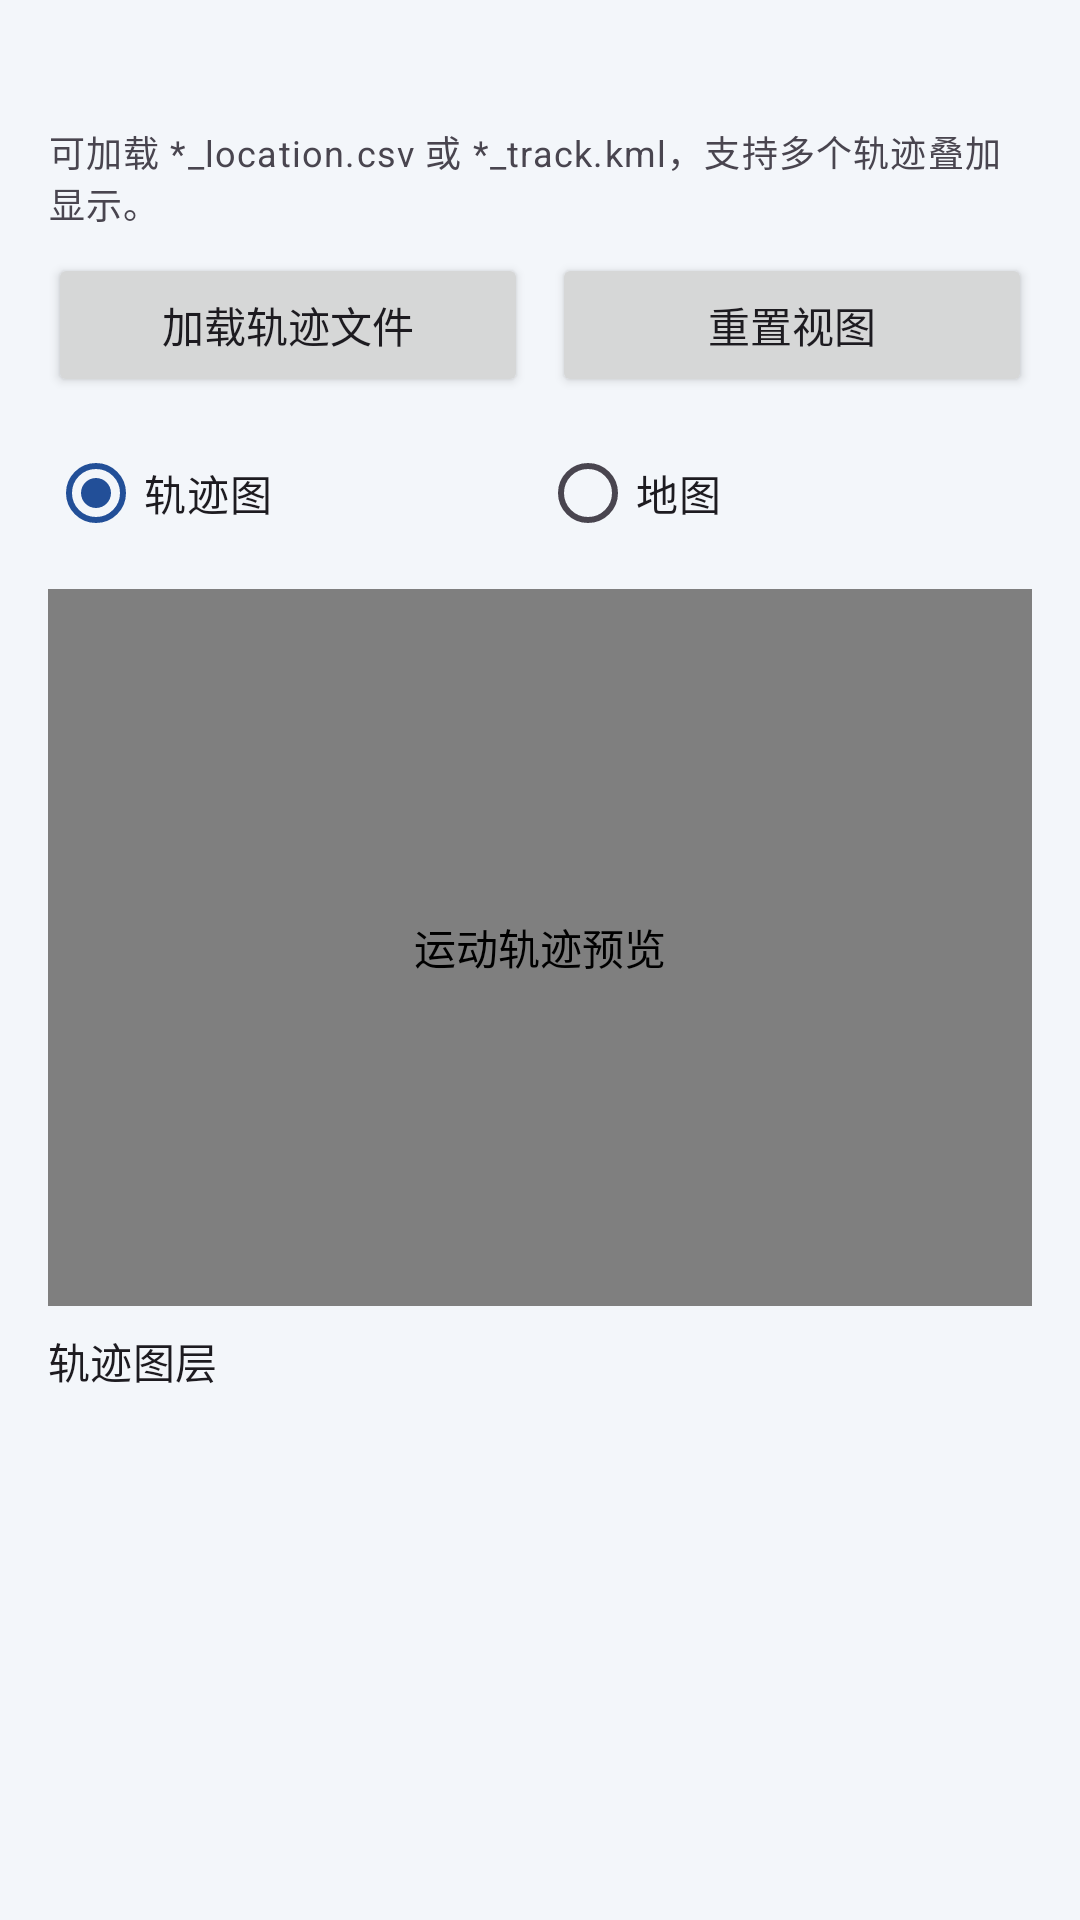

Write the Android layout XML for this screen, with the resource values it uses.
<!-- AndroidManifest.xml: application theme Theme.GnssLoggerApp -->
<!-- res/layout/activity_track_viewer.xml -->
<?xml version="1.0" encoding="utf-8"?>
<LinearLayout xmlns:android="http://schemas.android.com/apk/res/android"
    android:layout_width="match_parent"
    android:layout_height="match_parent"
    android:orientation="vertical"
    android:padding="16dp">

    <TextView
        android:id="@+id/textTrackSummary"
        android:layout_width="match_parent"
        android:layout_height="wrap_content"
        android:textAppearance="?attr/textAppearanceTitleMedium" />

    <TextView
        android:id="@+id/textTrackEmpty"
        android:layout_width="match_parent"
        android:layout_height="wrap_content"
        android:paddingTop="4dp"
        android:text="@string/track_empty_hint"
        android:textAppearance="?attr/textAppearanceBodySmall" />

    <LinearLayout
        android:layout_width="match_parent"
        android:layout_height="wrap_content"
        android:orientation="horizontal"
        android:paddingTop="8dp">

        <Button
            android:id="@+id/buttonLoadTrackFiles"
            android:layout_width="0dp"
            android:layout_height="wrap_content"
            android:layout_marginEnd="8dp"
            android:layout_weight="1"
            android:text="@string/action_load_track_files" />

        <Button
            android:id="@+id/buttonResetTrackView"
            android:layout_width="0dp"
            android:layout_height="wrap_content"
            android:layout_weight="1"
            android:text="@string/action_reset_track_view" />
    </LinearLayout>

    <RadioGroup
        android:id="@+id/displayModeGroup"
        android:layout_width="match_parent"
        android:layout_height="wrap_content"
        android:orientation="horizontal"
        android:paddingTop="8dp">

        <RadioButton
            android:id="@+id/radioTrackCanvas"
            android:layout_width="0dp"
            android:layout_height="wrap_content"
            android:layout_weight="1"
            android:checked="true"
            android:text="@string/display_mode_track_canvas" />

        <RadioButton
            android:id="@+id/radioTrackMap"
            android:layout_width="0dp"
            android:layout_height="wrap_content"
            android:layout_weight="1"
            android:text="@string/display_mode_osm_map" />
    </RadioGroup>

    <FrameLayout
        android:layout_width="match_parent"
        android:layout_height="0dp"
        android:layout_marginTop="8dp"
        android:layout_weight="1">

        <com.example.gnsslogger.track.TrackCanvasView
            android:id="@+id/trackCanvas"
            android:layout_width="match_parent"
            android:layout_height="match_parent"
            android:contentDescription="@string/track_canvas_description" />

        <org.osmdroid.views.MapView
            android:id="@+id/osmMap"
            android:layout_width="match_parent"
            android:layout_height="match_parent"
            android:contentDescription="@string/track_map_description"
            android:visibility="gone" />
    </FrameLayout>

    <TextView
        android:layout_width="match_parent"
        android:layout_height="wrap_content"
        android:paddingTop="8dp"
        android:text="@string/section_track_layers"
        android:textAppearance="?attr/textAppearanceTitleSmall" />

    <ScrollView
        android:layout_width="match_parent"
        android:layout_height="160dp"
        android:fillViewport="false">

        <LinearLayout
            android:id="@+id/trackLayerContainer"
            android:layout_width="match_parent"
            android:layout_height="wrap_content"
            android:orientation="vertical" />
    </ScrollView>
</LinearLayout>
<!-- resources referenced by this layout -->
<resources>
  <string name="action_load_track_files">加载轨迹文件</string>
  <string name="action_reset_track_view">重置视图</string>
  <string name="display_mode_osm_map">地图</string>
  <string name="display_mode_track_canvas">轨迹图</string>
  <string name="section_track_layers">轨迹图层</string>
  <string name="track_canvas_description">运动轨迹预览</string>
  <string name="track_empty_hint">可加载 *_location.csv 或 *_track.kml，支持多个轨迹叠加显示。</string>
  <string name="track_map_description">OpenStreetMap 轨迹地图</string>
  <style name="Theme.GnssLoggerApp" parent="Theme.Material3.DayNight.NoActionBar">
          <item name="android:statusBarColor">@android:color/transparent</item>
          <item name="android:windowBackground">@color/operator_background</item>
          <item name="colorSurface">@color/operator_background</item>
          <item name="colorPrimary">@color/operator_primary</item>
          <item name="colorOnPrimary">@color/operator_on_primary</item>
      </style>
  <color name="operator_background">#F3F6FA</color>
  <color name="operator_primary">#224F98</color>
  <color name="operator_on_primary">#FFFFFF</color>
</resources>
